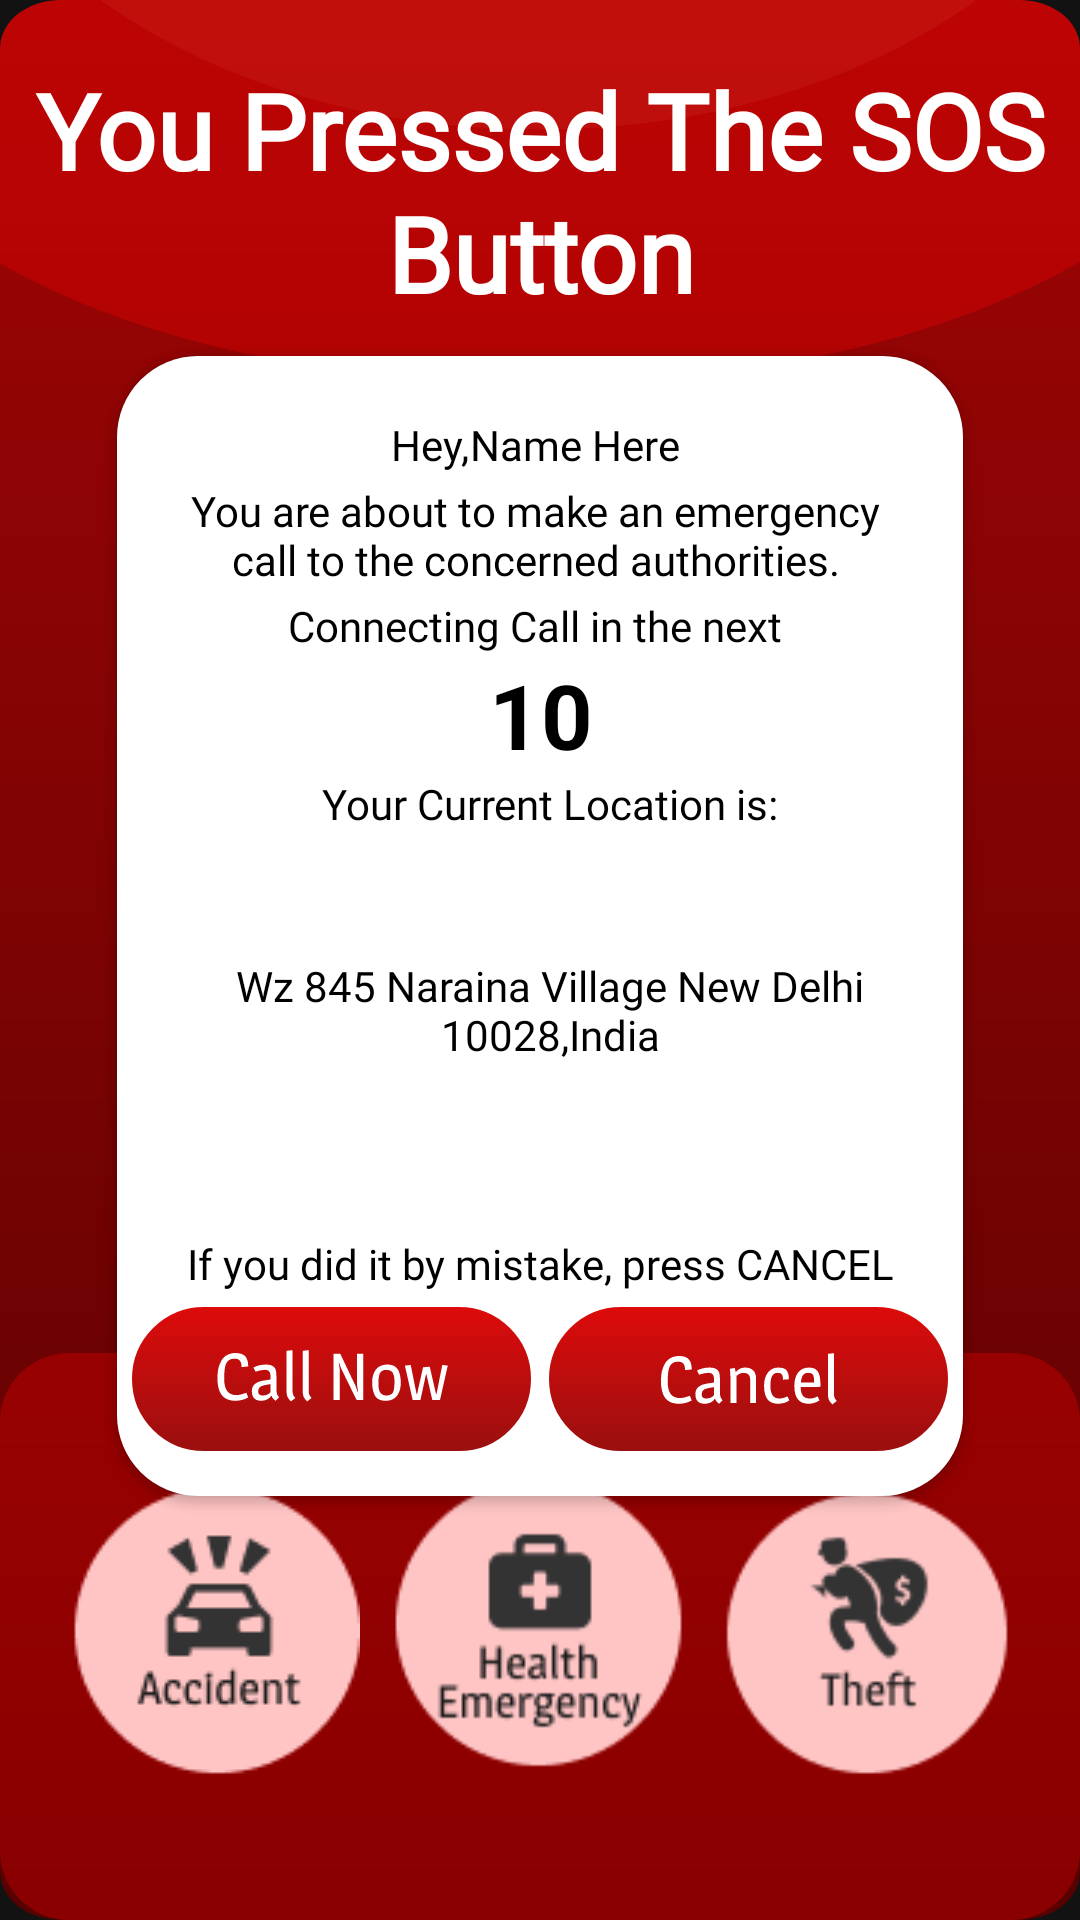

Layout XML and referenced resources for this Android screen:
<!-- AndroidManifest.xml: application theme Theme.DriveU -->
<!-- res/layout/activity_sos.xml -->
<?xml version="1.0" encoding="utf-8"?>
<androidx.constraintlayout.widget.ConstraintLayout xmlns:android="http://schemas.android.com/apk/res/android"
    xmlns:app="http://schemas.android.com/apk/res-auto"
    xmlns:tools="http://schemas.android.com/tools"
    android:layout_width="match_parent"
    android:background="@drawable/ic_sos_map"
    android:layout_height="match_parent"
    tools:context=".SosActivity">
    <LinearLayout
        app:layout_constraintStart_toStartOf="parent"
        app:layout_constraintEnd_toEndOf="parent"
        app:layout_constraintTop_toTopOf="parent"
        android:visibility="gone"
        android:layout_width="match_parent"
        android:layout_height="wrap_content"
        android:layout_margin="30sp"
        android:orientation="vertical">
        <RelativeLayout
            android:layout_width="match_parent"
            android:layout_height="wrap_content">
            <TextView
                android:layout_width="wrap_content"
                android:layout_height="wrap_content"
                android:text="Name"
                android:id="@+id/sname"/>
            <TextView
                android:layout_width="wrap_content"
                android:layout_height="wrap_content"
                android:layout_toRightOf="@id/sname"
                android:id="@+id/name"/>
        </RelativeLayout>
        <RelativeLayout
            android:layout_width="match_parent"
            android:layout_height="wrap_content">
            <TextView
                android:layout_width="wrap_content"
                android:layout_height="wrap_content"
                android:text="Ephone one"
                android:id="@+id/ephoneone"/>
            <TextView
                android:layout_width="wrap_content"
                android:layout_height="wrap_content"
                android:layout_toRightOf="@id/ephoneone"
                android:id="@+id/ephone1"/>
        </RelativeLayout>
        <RelativeLayout
            android:layout_width="match_parent"
            android:layout_height="wrap_content">
            <TextView
                android:layout_width="wrap_content"
                android:layout_height="wrap_content"
                android:text="Ephone two"
                android:id="@+id/ephonetwo"/>
            <TextView
                android:layout_width="wrap_content"
                android:layout_height="wrap_content"
                android:layout_toRightOf="@id/ephonetwo"
                android:id="@+id/ephone2"/>
        </RelativeLayout>
    </LinearLayout>

    <TextView
        android:id="@+id/headingone"
        android:layout_width="wrap_content"
        android:layout_height="wrap_content"
        android:layout_alignParentStart="true"
        android:layout_alignParentEnd="true"
        android:textStyle="bold"
        android:fontFamily="@font/magra_regular"
        android:gravity="center"
        app:layout_constraintTop_toTopOf="parent"
        android:layout_marginTop="20sp"
        app:layout_constraintStart_toStartOf="parent"
        app:layout_constraintEnd_toEndOf="parent"
        android:text="You Pressed The SOS Button"
        android:textColor="@color/white"
        android:textSize="35sp" />
    <androidx.cardview.widget.CardView
        app:layout_constraintStart_toStartOf="parent"
        app:layout_constraintEnd_toEndOf="parent"
        app:layout_constraintTop_toBottomOf="@id/headingone"
        android:layout_width="302sp"
        android:layout_height="402sp"
        android:elevation="10sp"
        app:cardCornerRadius="27sp"
        app:cardUseCompatPadding="true">
        <RelativeLayout
            android:layout_width="match_parent"
            android:background="@color/white"
            android:layout_height="match_parent">
        <LinearLayout
            android:layout_width="match_parent"
            android:layout_height="wrap_content"
            android:layout_marginTop="20sp"
            android:layout_marginStart="10sp"
            android:layout_marginEnd="13sp"
            android:orientation="vertical">
            <RelativeLayout
                android:layout_width="match_parent"
                android:gravity="center_horizontal"
                android:layout_height="wrap_content">

                <TextView
                    android:id="@+id/hello"
                    android:layout_width="wrap_content"
                    android:layout_height="wrap_content"
                    android:text="Hey,"
                    android:fontFamily="@font/magra_regular"
                    android:textColor="@color/black" />

                <TextView
                    android:id="@+id/Name_here"
                    android:layout_width="wrap_content"
                    android:layout_height="wrap_content"
                    android:fontFamily="@font/magra_regular"
                    android:layout_toRightOf="@id/hello"
                    android:text="Name Here"
                    android:textAlignment="center"
                    android:textColor="@color/black" />
            </RelativeLayout>
            <TextView
                android:layout_width="match_parent"
                android:layout_height="wrap_content"
                android:textColor="@color/black"
                android:textAlignment="center"
                android:fontFamily="@font/magra_regular"
                android:text="You are about to make an emergency call to the concerned authorities."
                android:layout_margin="3sp"/>
            <RelativeLayout
                android:layout_width="match_parent"
                android:gravity="center_horizontal"
                android:layout_height="wrap_content">

                <TextView
                    android:id="@+id/warning1"
                    android:layout_width="match_parent"
                    android:layout_height="wrap_content"
                    android:gravity="center_horizontal"
                    android:fontFamily="@font/magra_regular"
                    android:text="Connecting Call in the next"
                    android:textAlignment="center"
                    android:textColor="@color/black" />

                <TextView
                    android:id="@+id/countdown"
                    android:layout_width="match_parent"
                    android:layout_height="wrap_content"
                    android:layout_below="@id/warning1"
                    android:layout_marginStart="4sp"
                    android:text="10"
                    android:textAlignment="center"
                    android:textColor="@color/black"
                    android:textSize="30sp"
                    android:textStyle="bold" />

                <TextView
                    android:layout_width="match_parent"
                    android:layout_height="wrap_content"
                    android:layout_below="@id/countdown"
                    android:layout_marginStart="10sp"
                    android:text="Your Current Location is:"
                    android:fontFamily="@font/magra_regular"
                    android:textAlignment="center"
                    android:textColor="@color/black" />
            </RelativeLayout>
            <TextView
                android:layout_marginTop="17sp"
                android:layout_width="265sp"
                android:layout_height="85sp"
                android:layout_marginStart="2sp"
                android:textColor="@color/black"
                android:fontFamily="@font/magra_regular"
                android:text="Wz 845 Naraina Village New Delhi 10028,India"
                android:gravity="center"
                android:id="@+id/latitudeLocation"/>

        </LinearLayout>

            <TextView
                android:layout_width="match_parent"
                android:layout_height="wrap_content"
                android:layout_above="@id/buttonsegment"
                android:layout_marginBottom="5sp"
                android:fontFamily="@font/magra_regular"
                android:text="If you did it by mistake, press CANCEL"
                android:textAlignment="center"
                android:textColor="@color/black" />
            <RelativeLayout
                android:id="@+id/buttonsegment"
                android:layout_width="match_parent"
                android:layout_height="wrap_content"
                android:layout_alignParentBottom="true"
                android:layout_marginStart="5sp"
                android:layout_marginBottom="15sp"
                android:layout_marginEnd="5sp">

                <ImageView
                    android:id="@+id/call_now"
                    android:layout_width="wrap_content"
                    android:layout_height="wrap_content"
                    android:src="@drawable/ic_callnowsvg" />

                <ImageView
                    android:id="@+id/cancel_now"
                    android:layout_width="wrap_content"
                    android:layout_height="wrap_content"
                    android:layout_alignParentEnd="true"
                    android:src="@drawable/ic_cancelnowsvg" />
            </RelativeLayout>
        </RelativeLayout>
    </androidx.cardview.widget.CardView>
    <FrameLayout
        android:layout_width="match_parent"
        android:layout_height="wrap_content"
        android:background="@drawable/ic_custom_bottom_sos"
        app:layout_constraintStart_toStartOf="parent"
        app:layout_constraintEnd_toEndOf="parent"
        app:layout_constraintBottom_toBottomOf="parent"
        android:padding="10sp">
        <LinearLayout
            android:layout_width="match_parent"
            android:layout_marginTop="30sp"
            android:gravity="center_horizontal"
            android:layout_height="wrap_content">
            <ImageView
                android:layout_width="100sp"
                android:layout_height="101sp"
                android:src="@drawable/accident"
                android:id="@+id/accident_attack"/>
            <ImageView
                android:layout_width="100sp"
                android:layout_height="101sp"
                android:layout_marginStart="10sp"
                android:src="@drawable/health_emergency"
                android:id="@+id/heart_attack"/>
            <ImageView
                android:layout_width="100sp"
                android:layout_height="101sp"
                android:layout_marginStart="10sp"
                android:src="@drawable/theft_help"
                android:id="@+id/theft_attack"/>
        </LinearLayout>
    </FrameLayout>
</androidx.constraintlayout.widget.ConstraintLayout>
<!-- resources referenced by this layout -->
<resources>
  <color name="black">#FF000000</color>
  <color name="white">#FFFFFFFF</color>
  <!-- drawable accident: png bitmap (drawable-v24, 2194 bytes) -->
  <!-- drawable health_emergency: png bitmap (drawable, 3277 bytes) -->
  <!-- drawable ic_callnowsvg: vector/xml drawable (drawable, 4030 chars, omitted) -->
  <!-- drawable ic_cancelnowsvg: vector/xml drawable (drawable, 3806 chars, omitted) -->
  <!-- drawable ic_custom_bottom_sos: vector/xml drawable (drawable, 8269 chars, omitted) -->
  <!-- drawable ic_sos_map (drawable) -->
  <vector xmlns:android="http://schemas.android.com/apk/res/android"
      xmlns:aapt="http://schemas.android.com/aapt"
      android:width="360dp"
      android:height="800dp"
      android:viewportWidth="360"
      android:viewportHeight="800">
    <group>
      <clip-path
          android:pathData="M20,0L340,0A20,20 0,0 1,360 20L360,780A20,20 0,0 1,340 800L20,800A20,20 0,0 1,0 780L0,20A20,20 0,0 1,20 0z"/>
      <path
          android:pathData="M20,0L340,0A20,20 0,0 1,360 20L360,780A20,20 0,0 1,340 800L20,800A20,20 0,0 1,0 780L0,20A20,20 0,0 1,20 0z">
        <aapt:attr name="android:fillColor">
          <gradient 
              android:startX="180"
              android:startY="0"
              android:endX="180"
              android:endY="800"
              android:type="linear">
            <item android:offset="0" android:color="#FFA00505"/>
            <item android:offset="0.98" android:color="#FF590101"/>
          </gradient>
        </aapt:attr>
      </path>
      <path
          android:pathData="M-23,-122a202.5,176 0,1 0,405 0a202.5,176 0,1 0,-405 0z"
          android:fillColor="#AF3024"
          android:fillAlpha="0.4"/>
      <path
          android:pathData="M-52,23.5a231.5,136.5 0,1 0,463 0a231.5,136.5 0,1 0,-463 0z"
          android:fillColor="#FF0000"
          android:fillAlpha="0.3"/>
    </group>
  </vector>
  <!-- drawable theft_help: png bitmap (drawable, 3712 bytes) -->
  <style name="Theme.DriveU" parent="Theme.MaterialComponents.NoActionBar">
          <item name="android:forceDarkAllowed" tools:targetApi="q">false</item>
          
          <item name="colorPrimary">@color/purple_200</item>
          <item name="colorPrimaryVariant">@color/gradient</item>
          <item name="colorOnPrimary">@color/white</item>
          
          <item name="colorSecondary">@color/teal_200</item>
          <item name="colorSecondaryVariant">@color/teal_700</item>
          <item name="colorOnSecondary">@color/black</item>
          
          <item name="android:statusBarColor" tools:targetApi="l">?attr/colorPrimaryVariant</item>
          
      </style>
  <color name="purple_200">#FFBB86FC</color>
  <color name="gradient">#1D2C4D</color>
  <color name="teal_200">#FF03DAC5</color>
  <color name="teal_700">#FF018786</color>
</resources>
